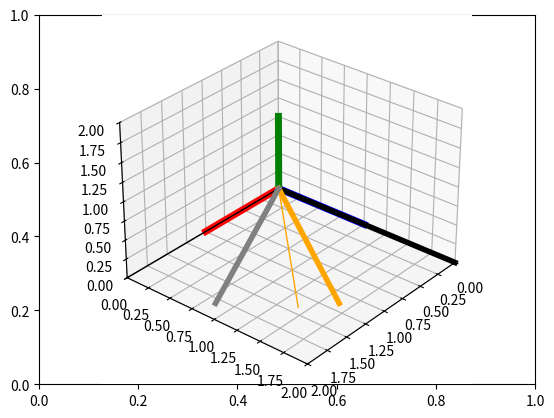

Recreate this plot in Python.
# Import libraries and packages
import matplotlib.pyplot as plt
from mpl_toolkits import mplot3d
import numpy as np

# create the fig and ax objects to handle figure and axes of the fixed frame
fig,ax = plt.subplots()

# Use 3d view 
ax = plt.axes(projection = "3d")



def setaxis(x1, x2, y1, y2, z1, z2):
    # this function is used to fix the view to the values of input arguments
    # -----------------------------------------------------------------------
    # ARGUMENTS
    # x1, x2 -> numeric value
    # y1, y2 -> numeric value
    # y1, z2 -> numeric value
    # -----------------------------------------------------------------------
    ax.set_xlim3d(x1,x2)
    ax.set_ylim3d(y1,y2)
    ax.set_zlim3d(z1,z2)
    ax.view_init(elev=30, azim=40)


def fix_system(axis_length):
    # Fix system function 
    # Plots a 3D centered at [x,y,z] = [0,0,0]
    # -------------------------------------------------------------------
    # Arguments 
    # axis_length -> used to specify the length of the axis, in this case
    #                all axes are of the same length
    # -------------------------------------------------------------------
    x = [0, axis_length]
    y = [0, axis_length] 
    z = [0, axis_length]
    zp = [0, 0]
    ax.plot3D(x, zp, zp, color='red', linewidth=5)
    ax.plot3D(zp, y, zp, color='blue',linewidth=5)
    ax.plot3D(zp, zp, z, color='green',linewidth=5)
    

def sind(t):
    # sind function
    # Computes the sin() trigonometric function in degrees
    # ----------------------------------------------------------------------
    # Arguments
    # t -> Numeric, angle in degrees. 
    # ----------------------------------------------------------------------
    res = np.sin(t*np.pi/180)
    return res

def cosd(t):
    # sind function
    # Computes the cos() trigonometric function in degrees
    # ----------------------------------------------------------------------
    # Arguments
    # t -> Numeric, angle in degrees. 
    # ----------------------------------------------------------------------
    res = np.cos(t*np.pi/180)
    return res


def RotZ(t):
    Rz = np.array(([cosd(t),-sind(t),0],[sind(t),cosd(t),0],[0,0,1]))
    return Rz

def drawVector(p_fin, p_init=[0,0,0], color='black',linewidth=1):
    deltaX = [p_init[0], p_fin[0]]
    deltaY = [p_init[1], p_fin[1]]
    deltaZ = [p_init[2], p_fin[2]]
    ax.plot3D(deltaX, deltaY, deltaZ,color=color, linewidth=linewidth)


# Set the view 
setaxis(0,2,0,2,0,2)

# plot the axis
fix_system(1)

# draw vector1
v1 = np.array([2,0,0])
drawVector(v1)

# draw vector2
v2 = RotZ(45).dot(v1)
drawVector(v2,color="orange")

v2 = RotZ(45).dot(v2)
drawVector(v2,linewidth=4)

v3 = (RotZ(35).dot(RotZ(20))).dot(v1)
drawVector(v3,color="orange", linewidth=4)

v4 = (RotZ(15).dot(RotZ(10))).dot(v1)
drawVector(v4,color=(0.5, 0.5, 0.5), linewidth=4)





# show image.
plt.draw()
plt.show()



